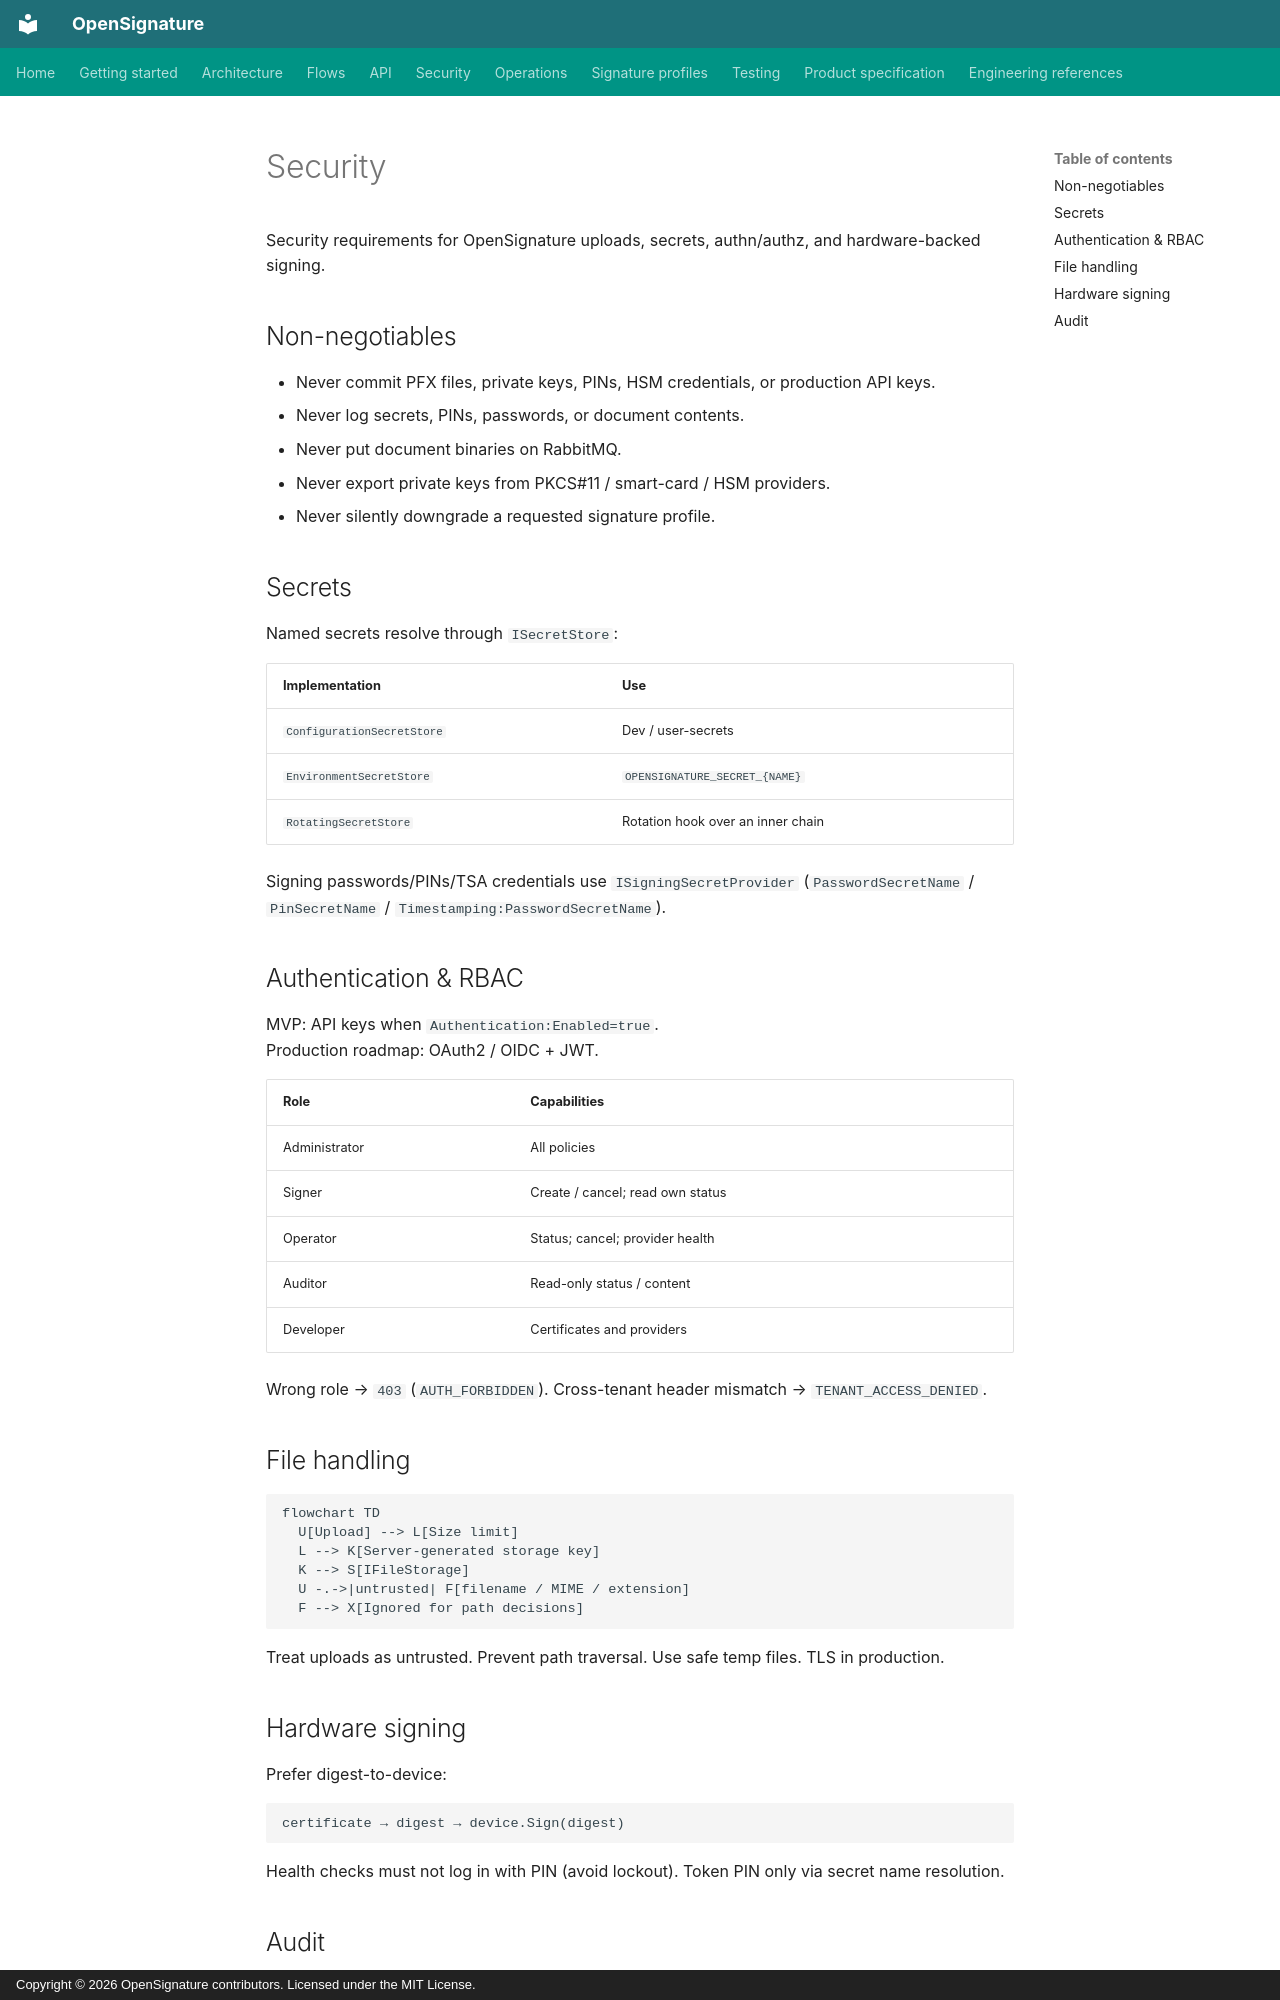

repository: serhatboyraz/opensignature · page: en/security/index.html · generator: mkdocs · copyright: Copyright © 2026 OpenSignature contributors. Licensed under the MIT License.

# Security

Security requirements for OpenSignature uploads, secrets, authn/authz, and hardware-backed signing.

## Non-negotiables

- Never commit PFX files, private keys, PINs, HSM credentials, or production API keys.
- Never log secrets, PINs, passwords, or document contents.
- Never put document binaries on RabbitMQ.
- Never export private keys from PKCS#11 / smart-card / HSM providers.
- Never silently downgrade a requested signature profile.

## Secrets

Named secrets resolve through `ISecretStore`:

| Implementation | Use |
| --- | --- |
| `ConfigurationSecretStore` | Dev / user-secrets |
| `EnvironmentSecretStore` | `OPENSIGNATURE_SECRET_{NAME}` |
| `RotatingSecretStore` | Rotation hook over an inner chain |

Signing passwords/PINs/TSA credentials use `ISigningSecretProvider` (`PasswordSecretName` / `PinSecretName` / `Timestamping:PasswordSecretName`).

## Authentication & RBAC

MVP: API keys when `Authentication:Enabled=true`.  
Production roadmap: OAuth2 / OIDC + JWT.

| Role | Capabilities |
| --- | --- |
| Administrator | All policies |
| Signer | Create / cancel; read own status |
| Operator | Status; cancel; provider health |
| Auditor | Read-only status / content |
| Developer | Certificates and providers |

Wrong role → `403` (`AUTH_FORBIDDEN`). Cross-tenant header mismatch → `TENANT_ACCESS_DENIED`.

## File handling

```mermaid
flowchart TD
  U[Upload] --> L[Size limit]
  L --> K[Server-generated storage key]
  K --> S[IFileStorage]
  U -.->|untrusted| F[filename / MIME / extension]
  F --> X[Ignored for path decisions]
```

Treat uploads as untrusted. Prevent path traversal. Use safe temp files. TLS in production.

## Hardware signing

Prefer digest-to-device:

```text
certificate → digest → device.Sign(digest)
```

Health checks must not log in with PIN (avoid lockout). Token PIN only via secret name resolution.
